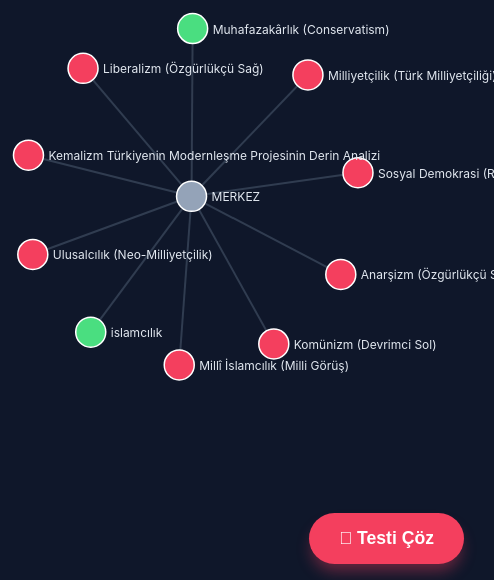
D3 v7 page, settled after 480 driven frames (8 s of simulated time); the page loaded 1 data file(s).


// ── quiz.js
const questions = [
    {
        text: "Devletin ekonomideki rolü ne olmalıdır?",
        options: [
            { text: "Devlet fabrikalar kurmalı, piyasayı yönlendirmeli.", points: { kemalizm: 3, komünizm: 2, ulusalcılık: 2 } },
            { text: "Tamamen serbest piyasa, devlet karışmamalı.", points: { liberalizm: 3, muhafazakarlık: 1 } },
            { text: "Devlet sadece gelir adaleti ve sosyal haklar için müdahale etmeli.", points: { sosyal_demokrat: 3 } },
            { text: "Devlet mülkiyeti kaldırmalı, her şey halkın olmalı.", points: { komünizm: 3, anarşizm: 2 } }
        ]
    },
    {
        text: "Din ve devlet ilişkisi nasıl olmalı?",
        options: [
            { text: "Devlet tamamen laik olmalı, din kamusal alana taşınmamalı.", points: { kemalizm: 3, sosyal_demokrat: 2, ulusalcılık: 2, komünizm: 1 } },
            { text: "Devlet dini değerleri korumalı ve gözetmeli.", points: { muhafazakarlık: 3, milli_islamcılık: 2 } },
            { text: "Siyaset ve hukuk İslam'a göre şekillenmeli.", points: { islamcılık: 3, milli_islamcılık: 3 } },
            { text: "Devlet dine karışmamalı, din de devlete karışmamalı (Özgürlükçü Laiklik).", points: { liberalizm: 2, sosyal_demokrat: 1 } }
        ]
    },
    {
        text: "Milli kimlik anlayışın nedir?",
        options: [
            { text: "Türk kimliği her şeyin üzerindedir, devletin bekası esastır.", points: { milliyetçilik: 3, ulusalcılık: 3, kemalizm: 1 } },
            { text: "Müslümanların kardeşliği (Ümmet) ulus kimliğinden önemlidir.", points: { islamcılık: 3, milli_islamcılık: 2 } },
            { text: "Herkesin vatana vatandaşlık bağıyla bağlı olduğu bir üst kimlik yeterlidir.", points: { kemalizm: 2, sosyal_demokrat: 2 } },
            { text: "Ulus devletler insanlığı böler, evrensel değerler önemlidir.", points: { liberalizm: 2, komünizm: 2, anarşizm: 3 } }
        ]
    },
    {
        text: "Toplumsal değişim nasıl olmalı?",
        options: [
            { text: "Devrimci bir değişimle eski kurumlar yıkılmalı.", points: { kemalizm: 2, komünizm: 3, anarşizm: 2 } },
            { text: "Geleneklerimize ve geçmişimize sahip çıkarak yavaşça ilerlemeliyiz.", points: { muhafazakarlık: 3, milliyetçilik: 1, milli_islamcılık: 1 } },
            { text: "Demokratik reformlarla, özgürlükleri genişleterek.", points: { sosyal_demokrat: 3, liberalizm: 2 } },
            { text: "Mevcut düzeni korumak en iyisidir.", points: { muhafazakarlık: 2 } }
        ]
    },
    {
        text: "Birey mi önemli, devlet/toplum mu?",
        options: [
            { text: "Devletin güvenliği ve toplumun birliği her şeyden önce gelir.", points: { milliyetçilik: 2, ulusalcılık: 3, kemalizm: 1 } },
            { text: "Birey özgürlüğü kutsaldır, devlet buna dokunamaz.", points: { liberalizm: 3, anarşizm: 3 } },
            { text: "Toplumun ortak çıkarı ve eşitliği bireyden önemlidir.", points: { komünizm: 2, sosyal_demokrat: 1, islamcılık: 1 } },
            { text: "Aile ve cemaat bağları bireyi var eder.", points: { muhafazakarlık: 2, milli_islamcılık: 2 } }
        ]
    }
];

let currentQuestion = 0;
let scores = {};

function startQuiz() {
    scores = {}; // Reset scores
    currentQuestion = 0;
    document.getElementById('quiz-modal').style.display = 'block';
    showQuestion();
}

function closeQuiz() {
    document.getElementById('quiz-modal').style.display = 'none';
}

function showQuestion() {
    const q = questions[currentQuestion];
    document.getElementById('quiz-question').innerText = q.text;

    const optionsDiv = document.getElementById('quiz-options');
    optionsDiv.innerHTML = ''; // Clear old buttons

    q.options.forEach(opt => {
        const btn = document.createElement('button');
        btn.className = 'option-btn';
        btn.innerText = opt.text;
        btn.onclick = () => selectOption(opt.points);
        optionsDiv.appendChild(btn);
    });
}

function selectOption(points) {
    // Add points
    for (const [ideology, score] of Object.entries(points)) {
        scores[ideology] = (scores[ideology] || 0) + score;
    }

    currentQuestion++;
    if (currentQuestion < questions.length) {
        showQuestion();
    } else {
        showResult();
    }
}

function showResult() {
    // Find highest score
    let winner = "";
    let maxScore = -1;

    for (const [ideology, score] of Object.entries(scores)) {
        if (score > maxScore) {
            maxScore = score;
            winner = ideology;
        }
    }

    // Default if no points
    if (!winner) winner = "Merkez";

    // Show text
    const container = document.getElementById('quiz-content');
    container.innerHTML = `
        <h2 class="result-title">Sonuç: ${winner.toUpperCase().replace('_', ' ')}</h2>
        <p class="result-desc">Verdiğin cevaplara göre sana en yakın ideoloji bu görünüyor.</p>
        <button class="option-btn" onclick="focusOnNode('${winner}')">Haritada Göster 🌍</button>
    `;
}

function focusOnNode(nodeId) {
    closeQuiz();
    // Dispatch custom event for script.js to handle
    const event = new CustomEvent('focusNode', { detail: { id: nodeId } });
    document.dispatchEvent(event);

    // Reset modal content for next time after a short delay
    setTimeout(() => {
        // Simple reload of page content approach or re-render
        // Ideally we just re-render question 1 structure but for MVP:
        location.reload(); // Simplest reset to avoid UI state complexity in MVP
    }, 1000);
    // Wait, reload will kill the focus effect. Better to manually reset HTML.
    // Fixed below in script execution.
}

// Override focusOnNode to not reload, but fix UI.
// This function needs to be global or accessible.
window.focusOnNode = function (nodeId) {
    document.getElementById('quiz-modal').style.display = 'none';

    // Restore Quiz UI Structure
    setTimeout(() => {
        document.getElementById('quiz-content').innerHTML = `
            <h2 class="quiz-title">🧭 İdeoloji Pusulası</h2>
            <div id="quiz-question" class="question-text">Soru yükleniyor...</div>
            <div id="options-container" class="options-container" id="quiz-options"></div>
            <!-- Need to fix IDs because I overwrote innerHTML above -->
        `;
        // Actually, let's just create the initial structure in index.html and only modify sub-elements.
        // For MVP, reloading is bad because we lose the "Focus" animation. 
        // We will just let script.js handle the focus, and close the modal. 
        // We won't reset the modal until 'Start' is clicked again.
    }, 100);

    // Call graph focus
    if (window.graphFocusFunction) {
        window.graphFocusFunction(nodeId);
    }
};

// ── script.js
const width = document.getElementById('graph-container').clientWidth;
const height = document.getElementById('graph-container').clientHeight;

const svg = d3.select("#graph-container").append("svg")
    .attr("width", width)
    .attr("height", height);

// Load data dynamically
d3.json("data.json").then(data => {

    const simulation = d3.forceSimulation(data.nodes)
        .force("link", d3.forceLink(data.links).id(d => d.id).distance(150))
        .force("charge", d3.forceManyBody().strength(-500))
        .force("center", d3.forceCenter(width / 2, height / 2));

    const link = svg.append("g")
        .attr("stroke", "#475569")
        .attr("stroke-opacity", 0.6)
        .selectAll("line")
        .data(data.links)
        .join("line")
        .attr("stroke-width", 2);

    const node = svg.append("g")
        .attr("stroke", "#fff")
        .attr("stroke-width", 1.5)
        .selectAll("circle")
        .data(data.nodes)
        .join("circle")
        .attr("r", 15)
        .attr("fill", d => {
            if (d.group === 0) return "#94a3b8"; // Gray
            if (d.group === 1) return "#f43f5e"; // Red (Kemalizm)
            if (d.group === 2) return "#fbbf24"; // Yellow (Left)
            if (d.group === 3) return "#38bdf8"; // Blue (Right)
            if (d.group === 4) return "#4ade80"; // Green (Islam)
            return "#ccc";
        })
        .call(drag(simulation));

    const label = svg.append("g")
        .attr("class", "labels")
        .selectAll("text")
        .data(data.nodes)
        .join("text")
        .attr("dx", 20)
        .attr("dy", 5)
        .text(d => d.label)
        .attr("fill", "#e2e8f0")
        .style("font-size", "12px")
        .style("pointer-events", "none");

    // Helper to update Sidebar
    function updateSidebar(d) {
        document.getElementById("node-title").innerText = d.label;
        document.getElementById("node-desc").innerText = d.desc;
        const linkElem = document.getElementById("node-link");
        if (d.link) {
            linkElem.href = d.link;
            linkElem.style.display = "inline-block";
        } else {
            linkElem.style.display = "none";
        }
    }

    // Interactive Click
    node.on("click", (event, d) => {
        updateSidebar(d);
        // Visual Highlight
        node.attr("stroke", "#fff")
            .attr("stroke-width", 1.5)
            .attr("r", 15); // Reset

        d3.select(event.currentTarget)
            .attr("stroke", "#facc15") // Yellow highlight
            .attr("stroke-width", 3)
            .attr("r", 25);
    });

    // Expose focus function for Quiz
    window.graphFocusFunction = function (nodeId) {
        const foundNode = data.nodes.find(n => n.id.toLowerCase() === nodeId.toLowerCase());

        if (foundNode) {
            // Update Sidebar info
            updateSidebar(foundNode);

            // Re-heat simulation to move things a bit (optional excitement)
            simulation.alpha(0.3).restart();

            // Highlight Node
            node.attr("stroke", d => d.id === foundNode.id ? "#facc15" : "#fff")
                .attr("stroke-width", d => d.id === foundNode.id ? 4 : 1.5)
                .attr("r", d => d.id === foundNode.id ? 30 : 15);
        } else {
            console.warn("Node not found: " + nodeId);
        }
    };

    simulation.on("tick", () => {
        link
            .attr("x1", d => d.source.x)
            .attr("y1", d => d.source.y)
            .attr("x2", d => d.target.x)
            .attr("y2", d => d.target.y);

        node
            .attr("cx", d => d.x)
            .attr("cy", d => d.y);

        label
            .attr("x", d => d.x)
            .attr("y", d => d.y);
    });

    function drag(simulation) {
        function dragstarted(event) {
            if (!event.active) simulation.alphaTarget(0.3).restart();
            event.subject.fx = event.subject.x;
            event.subject.fy = event.subject.y;
        }

        function dragged(event) {
            event.subject.fx = event.x;
            event.subject.fy = event.y;
        }

        function dragended(event) {
            if (!event.active) simulation.alphaTarget(0);
            event.subject.fx = null;
            event.subject.fy = null;
        }

        return d3.drag()
            .on("start", dragstarted)
            .on("drag", dragged)
            .on("end", dragended);
    }
});


### data: data.json
{
 "nodes": [
  {
   "id": "anarşizm",
   "label": "Anarşizm (Özgürlükçü Sol)",
   "desc": "> *\"Otorite olmadan düzen, zorlama olmad…",
   "link": "https://github.com/bahattinyunus/ideoloj…",
   "group": 1
  },
  {
   "id": "islamcılık",
   "label": "islamcılık",
   "desc": "Türkiye'nin tarihsel derinliğinden, topl…",
   "link": "https://github.com/bahattinyunus/ideoloj…",
   "group": 4
  },
  {
   "id": "kemalizm",
   "label": "Kemalizm Türkiyenin Modernleşme Projesin…",
   "desc": "Kemalizm, yalnızca bir ideoloji değil; O…",
   "link": "https://github.com/bahattinyunus/ideoloj…",
   "group": 1
  },
  {
   "id": "komünizm",
   "label": "Komünizm (Devrimci Sol)",
   "desc": "> *\"Bütün ülkelerin işçileri, birleşin!\"…",
   "link": "https://github.com/bahattinyunus/ideoloj…",
   "group": 1
  },
  {
   "id": "liberalizm",
   "label": "Liberalizm (Özgürlükçü Sağ)",
   "desc": "> *\"Bırakınız yapsınlar, bırakınız geçsi…",
   "link": "https://github.com/bahattinyunus/ideoloj…",
   "group": 1
  },
  {
   "id": "milliyetçilik",
   "label": "Milliyetçilik (Türk Milliyetçiliği)",
   "desc": "Türkiye’de hem siyasal hem kültürel düzl…",
   "link": "https://github.com/bahattinyunus/ideoloj…",
   "group": 1
  },
  {
   "id": "milli_islamcılık",
   "label": "Millî İslamcılık (Milli Görüş)",
   "desc": "> *\"Önce Ahlak ve Maneviyat.\"*",
   "link": "https://github.com/bahattinyunus/ideoloj…",
   "group": 1
  },
  {
   "id": "muhafazakarlık",
   "label": "Muhafazakârlık (Conservatism)",
   "desc": "Türkiye’de muhafazakârlık, sadece siyasi…",
   "link": "https://github.com/bahattinyunus/ideoloj…",
   "group": 4
  },
  "... 3 more items"
 ],
 "links": [
  {
   "source": "Merkez",
   "target": "anarşizm"
  },
  {
   "source": "Merkez",
   "target": "islamcılık"
  },
  {
   "source": "Merkez",
   "target": "kemalizm"
  },
  {
   "source": "Merkez",
   "target": "komünizm"
  },
  {
   "source": "Merkez",
   "target": "liberalizm"
  },
  {
   "source": "Merkez",
   "target": "milliyetçilik"
  },
  {
   "source": "Merkez",
   "target": "milli_islamcılık"
  },
  {
   "source": "Merkez",
   "target": "muhafazakarlık"
  },
  "... 2 more items"
 ]
}